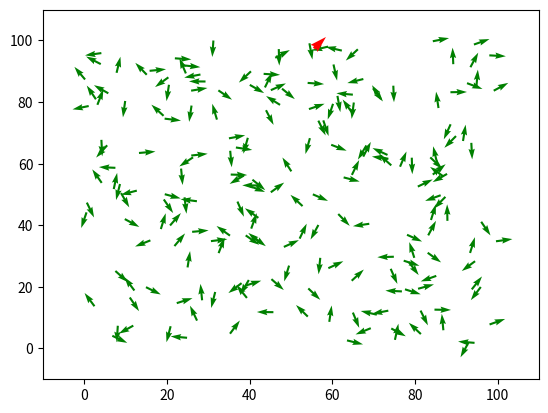

Recreate this plot in Python.
import copy
import numpy as np
import numpy.random as rand
from matplotlib import pyplot as plt
from matplotlib import animation

N = 200
L = 100

#flock
r_v = 10
n_v = 18
eta = 0.1
lkahd = 5

T = 2*np.pi*rand.random((N,1))      #theta
v = .8
V = v*np.ones((N,1))                #velocity

Vmin = 6
Tmin = 2
Kp_T = .1
Kp_V = .05

S = np.zeros((N,1))

#predator
vP = [2.4]
n_p = int(.25*N)
tP = [2*np.pi*rand.random()]
Kp_Tp = .005
Kp_Vp = 0

fig, ax = plt.subplots(1,1)
Q = ax.quiver(L*rand.random((N,1)), L*rand.random((N,1)), np.cos(T), np.sin(T), scale=30,color='g')
Qs = ax.quiver(-L*np.ones((N,1)), -L*np.ones((N,1)), np.cos(T), np.cos(T), scale=30, color='k')
P = ax.quiver(L*rand.uniform(), L*rand.uniform(), np.cos(tP), np.sin(tP), scale=30, color='r')

ax.set_xlim(-.1*L, 1.1*L)
ax.set_ylim(-.1*L, 1.1*L)

def update_quiver(num, Q, T, V, P, tP, vP):
    """calculate new angle"""
    XY = copy.copy(Q.get_offsets())
    XYp = copy.copy(P.get_offsets())

    tempT = T
    for i in range(0,N):
        d = np.linalg.norm([XY[i,0]-XYp[0,0]-lkahd*vP[0]*np.cos(tP[0]),
                            XY[i,1]-XYp[0,1]-lkahd*vP[0]*np.sin(tP[0])])
        if S[i] == 0:
            """flock"""
            rXY = flock(T, V, XY, i)
            if (d<10) or (num_scared(XY,S,i) > 1):
                S[i] = 1
        else:
            """flee"""
            rXY = flee(XY, XYp, tP[0], vP[0], i)
            if d>25:
                S[i] = 0
#        rXY = flock(T, V, XY, i)

        """control towards desired position"""
        eVT = calc_err(XY[i],T[i],V[i],rXY)
        V[i] += Kp_V*eVT[0]
        tempT[i] += Kp_T*eVT[1]

        """apply physical limitations"""
        V[i] = min(max(V[i],.67*v),1.5*v)
        tempT[i] += eta*rand.uniform(-np.pi,np.pi)
    T = tempT

    """update predator"""
    rXYp = prey(XY,XYp)
    eVTp = calc_err(XYp[0],tP[0],vP[0],rXYp)
    vP[0] += Kp_Vp*eVTp[0]
    tP[0] += Kp_Tp*eVTp[1]

    """update positions"""
    Q.set_offsets(calc_offsets(Q,T,V,N,L))
    Q.set_UVC(np.cos(T),np.sin(T))

    Qs.set_offsets(Q.get_offsets()*S)
    Qs.set_UVC(np.cos(T*S),np.sin(T*S))

    P.set_offsets(calc_offsets(P,tP,vP,1,0))
    P.set_UVC(np.cos(tP),np.sin(tP))
    
    return

"""follow the n_v closest agents within distance r_v"""
def flock(T, V, XY, i):
    D = np.linalg.norm(XY-np.tile(XY[i],[N,1]), 2, 1)
    P = ((D < r_v)+.001)*(max(D)-D)
    Pi = rand.choice(N, min(n_v,np.sum(D < r_v)), False, P/np.sum(P))

    XYv = XY[Pi] + lkahd*V[Pi]*np.concatenate((np.cos(T[Pi]),np.sin(T[Pi])),1)
    rXY = np.mean(XYv,0)
    return rXY

"""move directly away from the predator"""
def flee(XY, XYp, tP, vP, i):
    rXY = np.zeros((2,1))
    rXY[0] = XY[i,0]-(XYp[0,0]+lkahd*vP*np.cos(tP))
    rXY[1] = XY[i,1]-(XYp[0,1]+lkahd*vP*np.sin(tP))
    rXY = 10*rXY/np.linalg.norm(rXY)
    rXY[0] = XY[i,0]+rXY[0]
    rXY[1] = XY[i,1]+rXY[1]
    return rXY

"""return number of scared birds w/in distance r_v of bird i (discouting self)"""
def num_scared(XY,S,i):
    D = np.linalg.norm(XY-np.tile(XY[i],[N,1]), 2, 1)
    C = [ind for ind,val in enumerate(D) if (val < r_v) and (ind != i)]
    return np.sum(S[C])

"""return average position of n_p birds closest to XYp"""
def prey(XY,XYp):
    N_p = np.argpartition(np.linalg.norm(XY-np.tile(XYp,[N,1]), 2, 1), n_p)[:n_p]
    return np.mean(XY[N_p],0)

"""calculate tangential and normal errors to within Vmin and Tmin"""
def calc_err(XY,T,V,rXY):
    XYv = [XY[0]+lkahd*V*np.cos(T),XY[1]+lkahd*V*np.sin(T)]
    eXY = [rXY[0] - XYv[0],rXY[1] - XYv[1]]
    eV = eXY[0]*np.cos(-T) - eXY[1]*np.sin(-T)
    eT = eXY[0]*np.sin(-T) + eXY[1]*np.cos(-T)

    vSgn = 2*(eV > 0)-1
    tSgn = 2*(eT > 0)-1
    eV = vSgn * (abs(eV) - Vmin) * (abs(eV)>Vmin)
    eT = tSgn * (abs(eT) - Tmin) * (abs(eT)>Tmin)

    return [eV,eT]

def calc_offsets(Q, T, V, N, L):
    XY = Q.get_offsets()
    for i in range(0,N):
        if L:
            XY[i,0] = (XY[i,0] + V[i]*np.cos(T[i]))%L
            XY[i,1] = (XY[i,1] + V[i]*np.sin(T[i]))%L
        else:
            XY[i,0] = (XY[i,0] + V[i]*np.cos(T[i]))
            XY[i,1] = (XY[i,1] + V[i]*np.sin(T[i]))
    return XY

# you need to set blit=False, or the first set of arrows never gets
# cleared on subsequent frames
anim = animation.FuncAnimation(fig, update_quiver, fargs=(Q,T,V,P,tP,vP),
                               interval=10, blit=False)
plt.show()